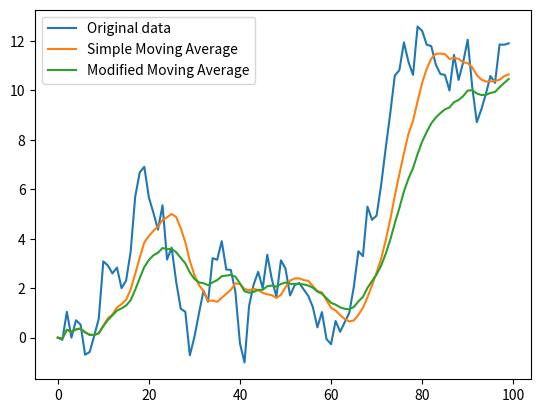

This chart was generated by the following Python code:
# To add a new cell, type '# %%'
# To add a new markdown cell, type '# %% [markdown]'
# %%
import numpy as np
import pandas as pd
import matplotlib.pyplot as plt

# %% [markdown]
#   [(単純)移動平均の定義](https://ja.wikipedia.org/wiki/移動平均)
# 
#   移動平均自体は、numpy.convolveを使用して簡単に計算できる。
# 
#   [畳み込み積分や移動平均を求めるnumpy.convolve関数の使い方](https://deepage.net/features/numpy-convolve.html)
# 

# %%
# 時系列データ
x = np.zeros(100)
for i in range(1,len(x)):
    x[i] = x[i-1] + np.random.normal(loc=0.0,scale=1.0)

# N期間の移動平均を求める
N = 10

# %% [markdown]
#   以降で移動平均(Moving Average)を修正してカルマンフィルタの考え方を見るために、移動平均を以下のように計算する。
# 
#   ```python
#   MA[i] = MA[i-1] + x[i]/N - x[i-N]/N
#   ```

# %%
# 移動平均を入れる箱を準備
MA = np.zeros(len(x))
for i in range(0,len(x)):
    if i <= N-1:
        # N期間分のデータがない、またはN期前のデータがないので、ここまでの平均を移動平均とする
        MA[i] = np.average(x[0:i+1]) # "i+1"に注意
    else:
        # 直前の移動平均に新しいデータを加え、一番古いデータを除く
        MA[i] = MA[i-1] + x[i]/N - x[i-N]/N

# %% [markdown]
#   現時点から離れた時点のデータが入っているのは不自然なので、`x[i-N]`を`MA[i-1]`に置き換える(_modはmodifiedのつもり)。
# 
#   ```python
#   MA_mod[i] = (1-1/N)*MA_mod[i-1] + 1/N*x[i]
#   ```

# %%
# 修正された移動平均を入れる箱を準備
MA_mod = np.zeros(len(x))
for i in range(0,len(x)):
    if i <= N-1:
        # N期間分のデータがない、またはN期前のデータがないので、ここまでの平均を移動平均とする
        MA_mod[i] = np.average(x[0:i+1]) # "i+1"に注意
    else:
        # 直前の移動平均と新しいデータの重み付き平均
        MA_mod[i] = (1-1/N)*MA_mod[i-1] + 1/N*x[i]


# %%
plt.plot( x , label="Original data" )
plt.plot( MA , label="Simple Moving Average" )
plt.plot( MA_mod , label="Modified Moving Average" )
plt.legend()
plt.show()


# %%



